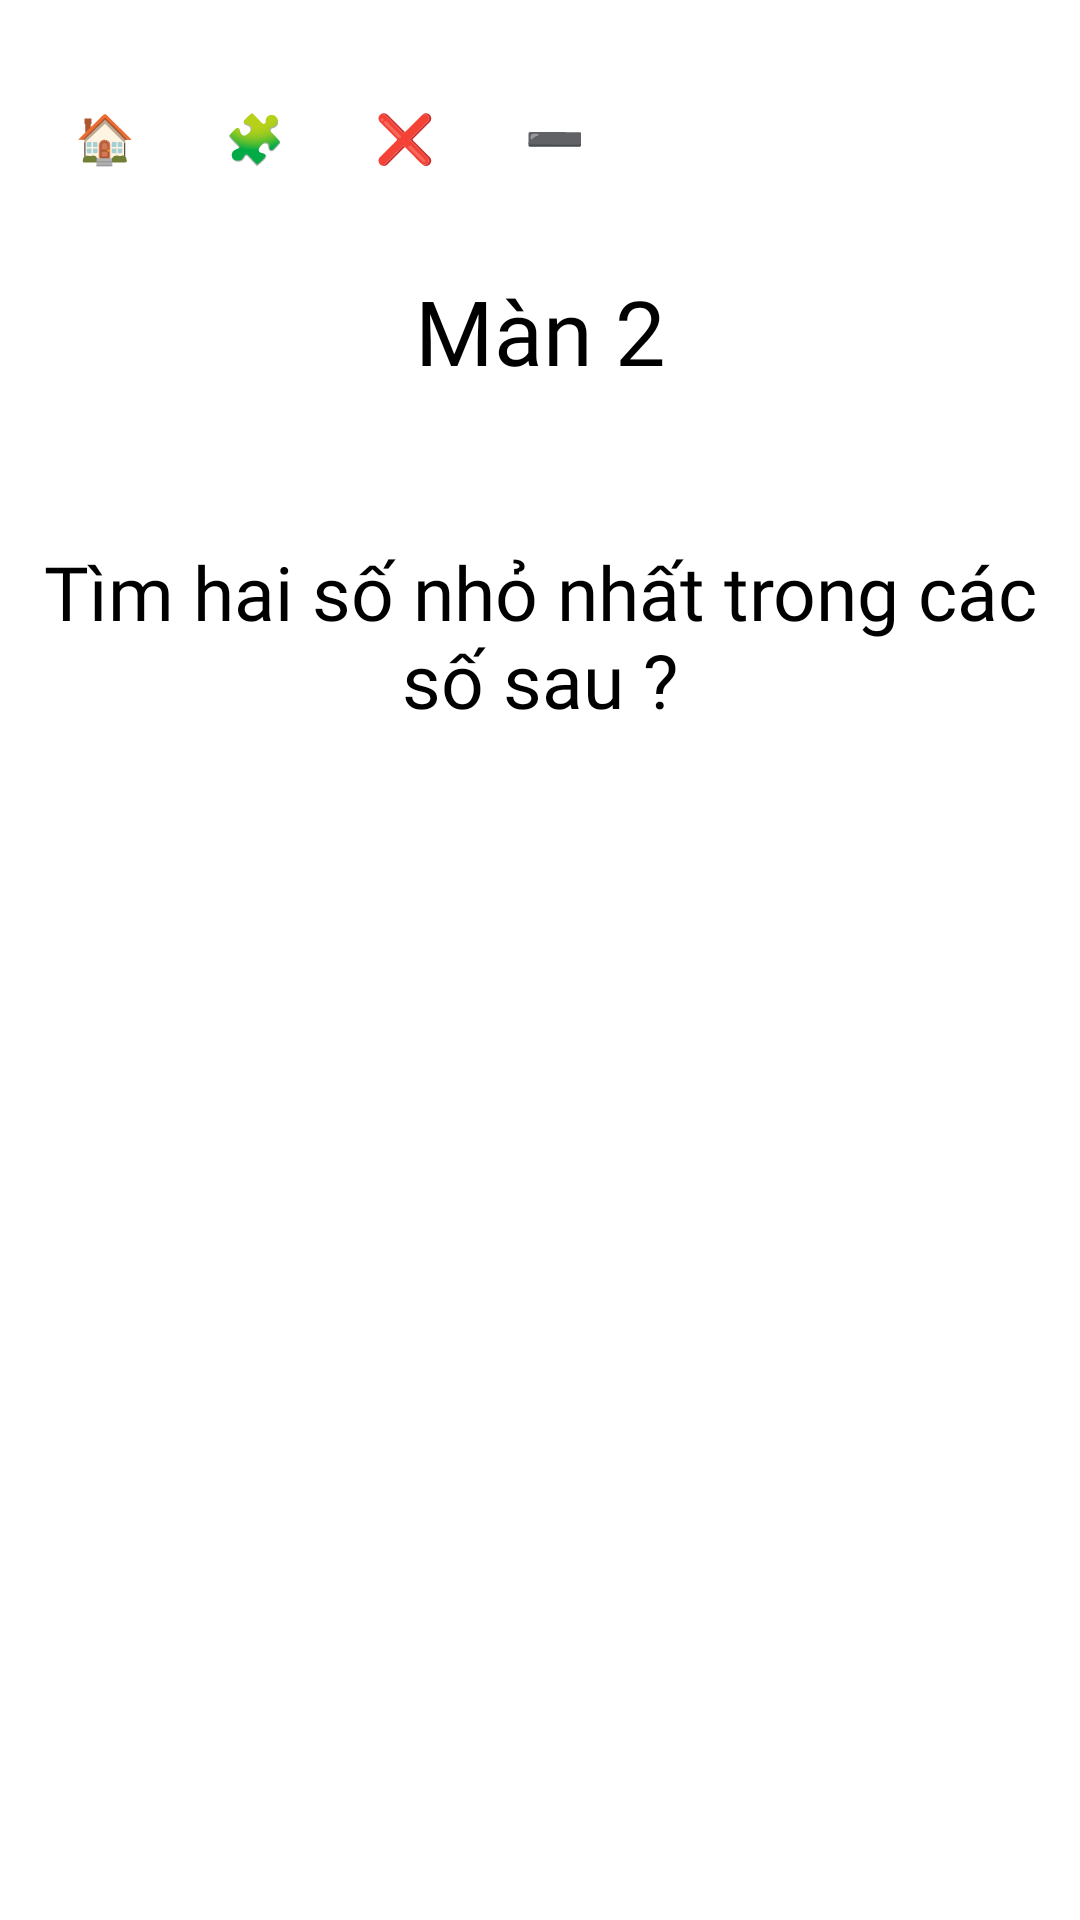

Android layout source for this screen:
<!-- AndroidManifest.xml: application theme Theme.NumberFindingGame -->
<!-- res/layout/activity_man_hai.xml -->
<?xml version="1.0" encoding="utf-8"?>
<androidx.constraintlayout.widget.ConstraintLayout xmlns:android="http://schemas.android.com/apk/res/android"
    xmlns:app="http://schemas.android.com/apk/res-auto"
    android:layout_width="match_parent"
    android:layout_height="match_parent"
    android:background="#fff">

    <include
        android:id="@+id/menu"
        layout="@layout/layout_menu"
        android:layout_width="wrap_content"
        android:layout_height="wrap_content"
        android:layout_marginStart="15dp"
        android:layout_marginTop="25dp"
        android:elevation="10dp"
        app:layout_constraintStart_toStartOf="parent"
        app:layout_constraintTop_toTopOf="parent" />

    <ScrollView xmlns:android="http://schemas.android.com/apk/res/android"
        xmlns:app="http://schemas.android.com/apk/res-auto"
        android:layout_width="match_parent"
        android:layout_height="match_parent"
        android:fillViewport="true">

        <LinearLayout
            android:layout_width="match_parent"
            android:layout_height="wrap_content"
            android:orientation="vertical"
            android:paddingTop="70dp"
            android:paddingBottom="20dp">


            <TextView
                android:layout_width="match_parent"
                android:layout_height="wrap_content"
                android:layout_marginTop="20dp"
                android:fontFamily="@font/sono"
                android:gravity="center"
                android:text="Màn 2"
                android:textColor="#000"
                android:textSize="30sp" />

            <androidx.recyclerview.widget.RecyclerView
                android:id="@+id/rvMang"
                android:layout_width="wrap_content"
                android:layout_height="wrap_content"
                android:layout_gravity="center"
                android:layout_marginTop="30dp" />

            <TextView
                android:layout_width="match_parent"
                android:layout_height="wrap_content"
                android:layout_marginTop="20dp"
                android:fontFamily="@font/sono"
                android:gravity="center"
                android:text="Tìm hai số nhỏ nhất trong các số sau ?"
                android:textColor="#000"
                android:textSize="25sp" />

            <androidx.recyclerview.widget.RecyclerView
                android:id="@+id/recyclerViewTimSo"
                android:layout_width="match_parent"
                android:layout_height="match_parent"
                android:layout_marginTop="35dp" />

        </LinearLayout>


    </ScrollView>

</androidx.constraintlayout.widget.ConstraintLayout>
<!-- res/layout/layout_menu.xml (included above) -->
<?xml version="1.0" encoding="utf-8"?>
<LinearLayout xmlns:android="http://schemas.android.com/apk/res/android"
    android:layout_width="wrap_content"
    android:layout_height="wrap_content"
    android:layout_marginStart="30dp"
    android:layout_marginTop="25dp"
    android:elevation="10dp"
    android:orientation="horizontal">


    <LinearLayout
        android:layout_width="wrap_content"
        android:layout_height="wrap_content"
        android:background="@drawable/bg_menu"
        android:orientation="vertical">

        <TextView
            android:id="@+id/txtTrangChu"
            android:layout_width="wrap_content"
            android:layout_height="wrap_content"
            android:padding="10sp"
            android:text="🏠"
            android:textColor="#000"
            android:textSize="16sp" />

    </LinearLayout>

    <LinearLayout
        android:id="@+id/layoutMenu"
        android:layout_width="wrap_content"
        android:layout_height="wrap_content"
        android:orientation="horizontal">

        <LinearLayout
            android:layout_width="wrap_content"
            android:layout_height="wrap_content"
            android:layout_marginStart="10dp"
            android:background="@drawable/bg_menu"
            android:orientation="vertical">

            <TextView
                android:id="@+id/txtMenu"
                android:layout_width="wrap_content"
                android:layout_height="wrap_content"
                android:padding="10sp"
                android:text="🧩"
                android:textColor="#000"
                android:textSize="16sp" />

        </LinearLayout>

        <LinearLayout
            android:id="@+id/linearLayoutChoiLai"
            android:layout_width="wrap_content"
            android:layout_height="wrap_content"
            android:layout_marginStart="10dp"
            android:background="@drawable/bg_menu"
            android:orientation="vertical"
            android:visibility="gone">

            <TextView
                android:id="@+id/txtChoiLai"
                android:layout_width="wrap_content"
                android:layout_height="wrap_content"
                android:padding="10sp"
                android:text="🔁"
                android:textColor="#000"
                android:textSize="16sp" />

        </LinearLayout>

        <LinearLayout
            android:layout_width="wrap_content"
            android:layout_height="wrap_content"
            android:layout_marginStart="10dp"
            android:background="@drawable/bg_menu"
            android:orientation="vertical">

            <TextView
                android:id="@+id/txtThoat"
                android:layout_width="wrap_content"
                android:layout_height="wrap_content"
                android:padding="10sp"
                android:text="❌"
                android:textColor="#000"
                android:textSize="16sp" />

        </LinearLayout>

    </LinearLayout>



    <LinearLayout
        android:layout_width="wrap_content"
        android:layout_height="wrap_content"
        android:layout_marginStart="10dp"
        android:background="@drawable/bg_menu"
        android:orientation="vertical">

        <TextView
            android:id="@+id/txtMoRongMenu"
            android:layout_width="wrap_content"
            android:layout_height="wrap_content"
            android:padding="10sp"
            android:text="➖"
            android:textColor="#000"
            android:textSize="16sp" />

    </LinearLayout>

</LinearLayout>
<!-- resources referenced by this layout -->
<resources>
  <style name="Theme.NumberFindingGame" parent="Base.Theme.NumberFindingGame" />
  <style name="Base.Theme.NumberFindingGame" parent="Theme.Material3.Light.NoActionBar">
          
          
      </style>
</resources>
